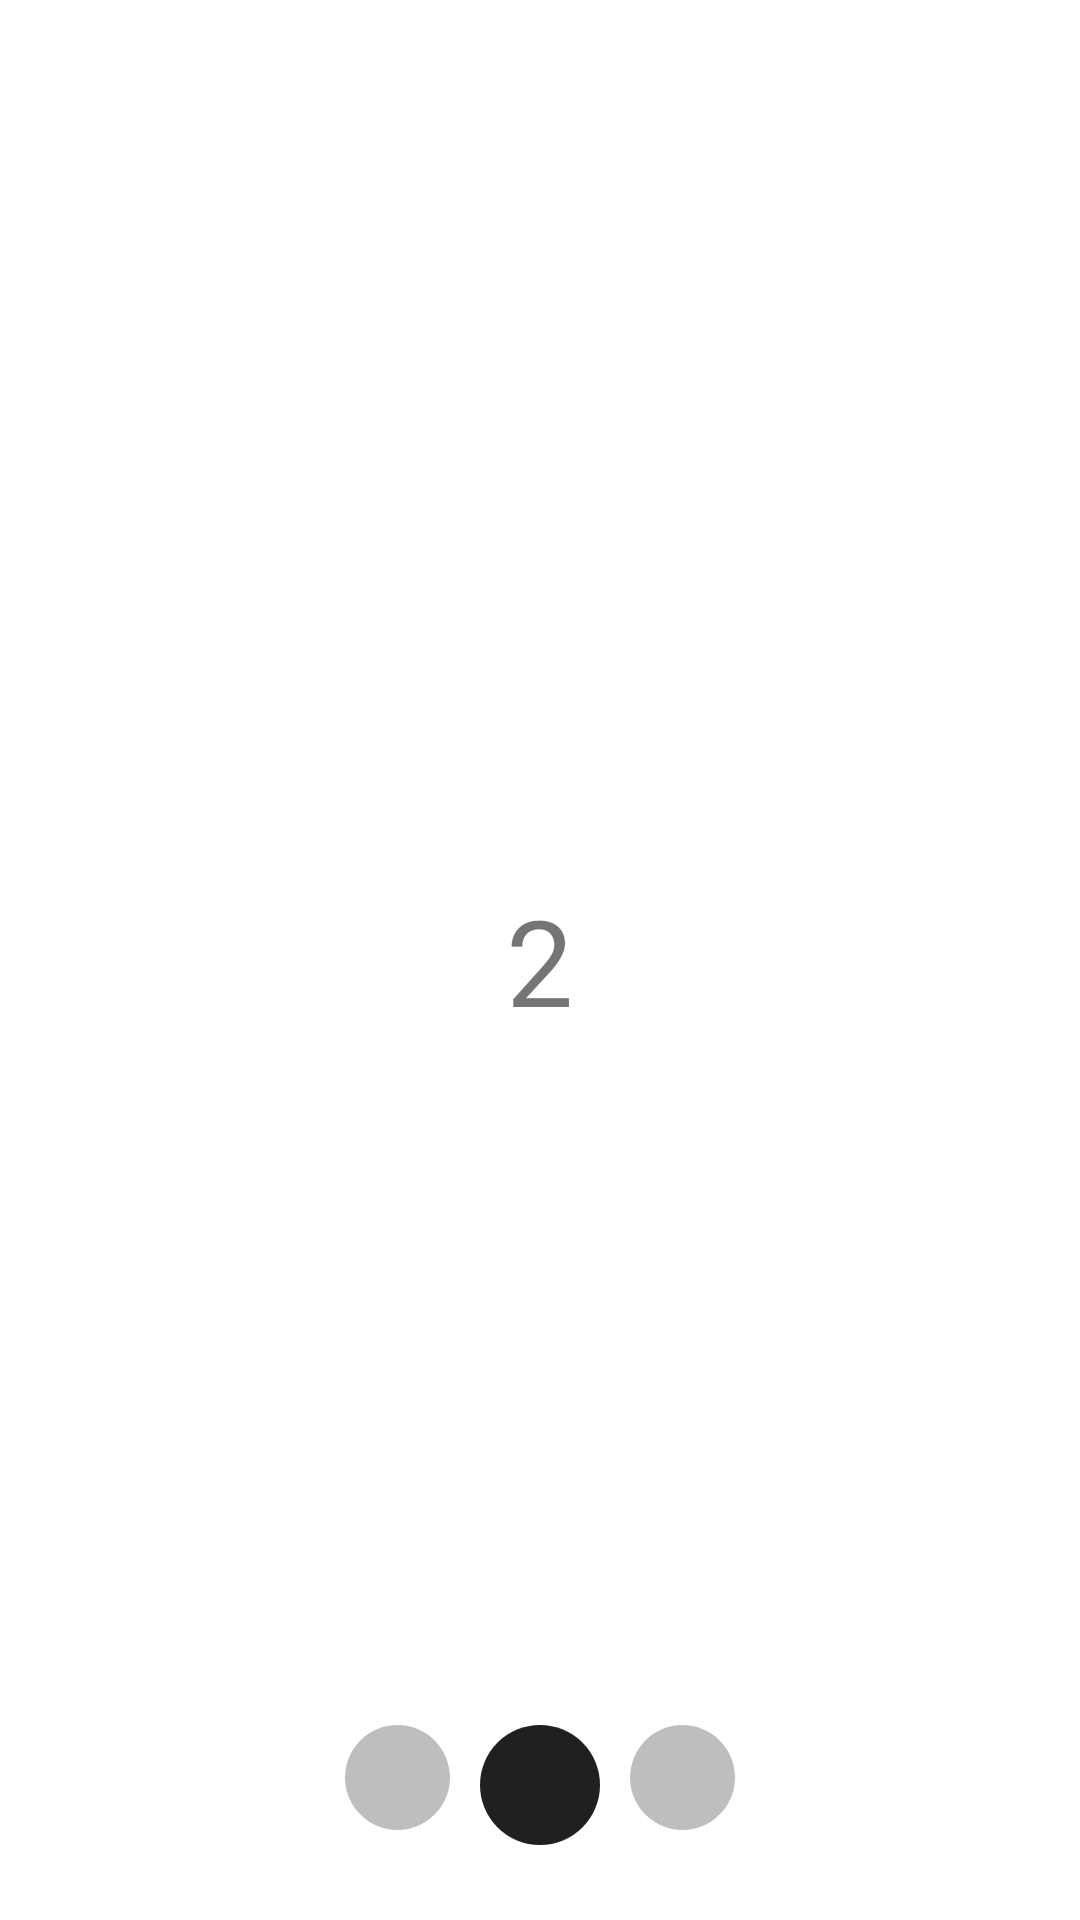

This screen was rendered from an Android layout file. Write that file and the resources it references.
<!-- AndroidManifest.xml: application theme Theme.TelehealthApp -->
<!-- res/layout/fragment_intro2.xml -->
<?xml version="1.0" encoding="utf-8"?>
<FrameLayout xmlns:android="http://schemas.android.com/apk/res/android"
    xmlns:tools="http://schemas.android.com/tools"
    android:layout_width="match_parent"
    android:layout_height="match_parent"
    tools:context=".fragments.Introduction.IntroFragment1">

    <RelativeLayout
        android:layout_width="match_parent"
        android:layout_height="match_parent">

        <TextView
            android:layout_width="wrap_content"
            android:layout_height="wrap_content"
            android:layout_centerInParent="true"
            android:text="2"
            android:textSize="40sp" />

        <LinearLayout
            android:id="@+id/slider_dots"
            android:layout_width="wrap_content"
            android:layout_height="wrap_content"
            android:layout_alignParentBottom="true"
            android:layout_centerHorizontal="true"
            android:layout_marginBottom="20dp"
            android:orientation="horizontal">

            <ImageView
                android:id="@+id/intro2_img_page1"
                android:layout_width="wrap_content"
                android:layout_height="wrap_content"
                android:layout_margin="5dp"
                android:src="@drawable/page_unselected" />

            <ImageView
                android:id="@+id/intro2_img_page2"
                android:layout_width="wrap_content"
                android:layout_height="wrap_content"
                android:layout_margin="5dp"
                android:src="@drawable/page_selected" />

            <ImageView
                android:id="@+id/intro2_img_page3"
                android:layout_width="wrap_content"
                android:layout_height="wrap_content"
                android:layout_margin="5dp"
                android:src="@drawable/page_unselected" />

        </LinearLayout>

    </RelativeLayout>
</FrameLayout>
<!-- resources referenced by this layout -->
<resources>
  <!-- drawable page_selected (drawable) -->
  <?xml version="1.0" encoding="utf-8"?>
  <shape xmlns:android="http://schemas.android.com/apk/res/android"
      android:dither="true"
      android:shape="oval"
      android:useLevel="true">
  
      <size
          android:width="40dp"
          android:height="40dp" />
  
      <solid android:color="@color/black" />
  </shape>
  <!-- drawable page_unselected (drawable) -->
  <?xml version="1.0" encoding="utf-8"?>
  <shape xmlns:android="http://schemas.android.com/apk/res/android"
      android:dither="true"
      android:shape="oval"
      android:useLevel="true">
  
      <size
          android:width="35dp"
          android:height="35dp" />
  
      <solid android:color="#bebebe" />
  </shape>
  <style name="Theme.TelehealthApp" parent="Theme.MaterialComponents.Light.NoActionBar">
          
          <item name="colorPrimary">@color/purple_500</item>
          <item name="colorPrimaryVariant">@color/purple_700</item>
          <item name="colorOnPrimary">@color/white</item>
          
          <item name="colorSecondary">@color/teal_200</item>
          <item name="colorSecondaryVariant">@color/teal_700</item>
          <item name="colorOnSecondary">#DFDFDF</item>
  
          <item name="android:textColorPrimary">@color/black</item>
          <item name="android:textColorSecondary">@color/white</item>
          
          <item name="android:statusBarColor" tools:targetApi="l">?attr/colorPrimaryVariant</item>
          
      </style>
  <color name="black">#202020</color>
  <color name="purple_500">#43C1CF</color>
  <color name="purple_700">#F95259</color>
  <color name="white">#FFFFFFFF</color>
  <color name="teal_200">#FF03DAC5</color>
  <color name="teal_700">#FF018786</color>
</resources>
